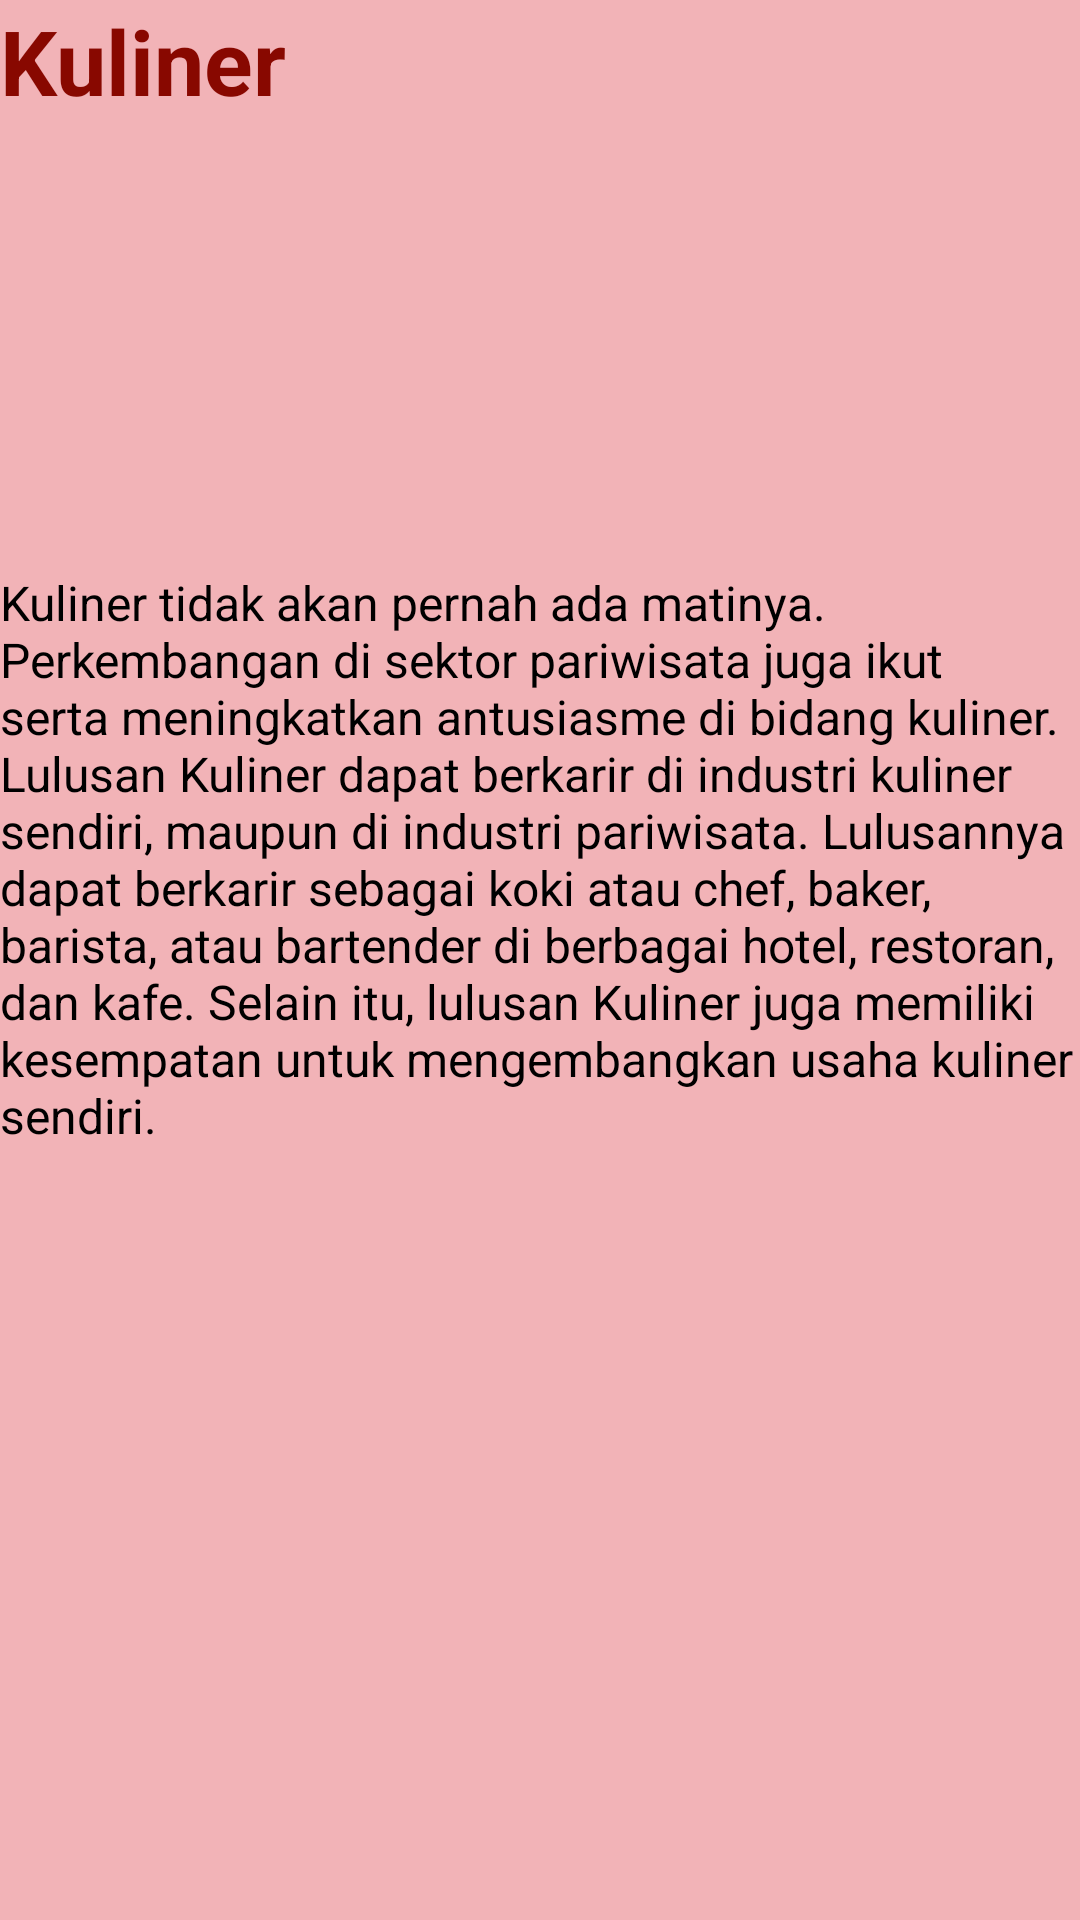

Layout XML and referenced resources for this Android screen:
<!-- AndroidManifest.xml: application theme Theme.TabViewUus -->
<!-- res/layout/fragment_red.xml -->
<?xml version="1.0" encoding="utf-8"?>
<FrameLayout xmlns:android="http://schemas.android.com/apk/res/android"
    xmlns:tools="http://schemas.android.com/tools"
    android:layout_width="match_parent"
    android:layout_height="match_parent"
    xmlns:app="http://schemas.android.com/apk/res-auto"
    tools:context=".RedFragment"
    android:background="#81E87272">

    <androidx.constraintlayout.widget.ConstraintLayout
        android:layout_width="match_parent"
        android:layout_height="match_parent"  >

        <TextView
            android:id="@+id/textView2"
            android:layout_width="match_parent"
            android:layout_height="match_parent"
            android:text="Kuliner"
            android:textColor="#880800"
            android:textSize="30sp"
            android:textStyle="bold"
            app:layout_constraintBottom_toBottomOf="parent"
            app:layout_constraintEnd_toEndOf="parent"
            app:layout_constraintStart_toStartOf="parent"
            app:layout_constraintTop_toTopOf="parent" />

        <TextView
            android:id="@+id/textView"
            android:layout_width="wrap_content"
            android:layout_height="wrap_content"
            android:text="Kuliner tidak akan pernah ada matinya. Perkembangan di sektor pariwisata juga ikut serta meningkatkan antusiasme di bidang kuliner. Lulusan Kuliner dapat berkarir di industri kuliner sendiri, maupun di industri pariwisata. Lulusannya dapat berkarir sebagai koki atau chef, baker, barista, atau bartender di berbagai hotel, restoran, dan kafe. Selain itu, lulusan Kuliner juga memiliki kesempatan untuk mengembangkan usaha kuliner sendiri."
            android:textColor="@color/black"
            android:textSize="16sp"
            android:textStyle="normal"
            app:layout_constraintBottom_toBottomOf="parent"
            app:layout_constraintEnd_toEndOf="parent"
            app:layout_constraintHorizontal_bias="1.0"
            app:layout_constraintStart_toStartOf="parent"
            app:layout_constraintTop_toTopOf="@+id/textView2"
            app:layout_constraintVertical_bias="0.425" />

    </androidx.constraintlayout.widget.ConstraintLayout>

</FrameLayout>
<!-- resources referenced by this layout -->
<resources>
  <style name="Theme.TabViewUus" parent="Base.Theme.TabViewUus" />
  <style name="Base.Theme.TabViewUus" parent="Theme.Material3.DayNight.NoActionBar">
          
          
      </style>
  <!-- not gathered from this repository: default colours our renderer supplied (Android Studio template values) -->
  <color name="black">#FF000000</color>
</resources>
